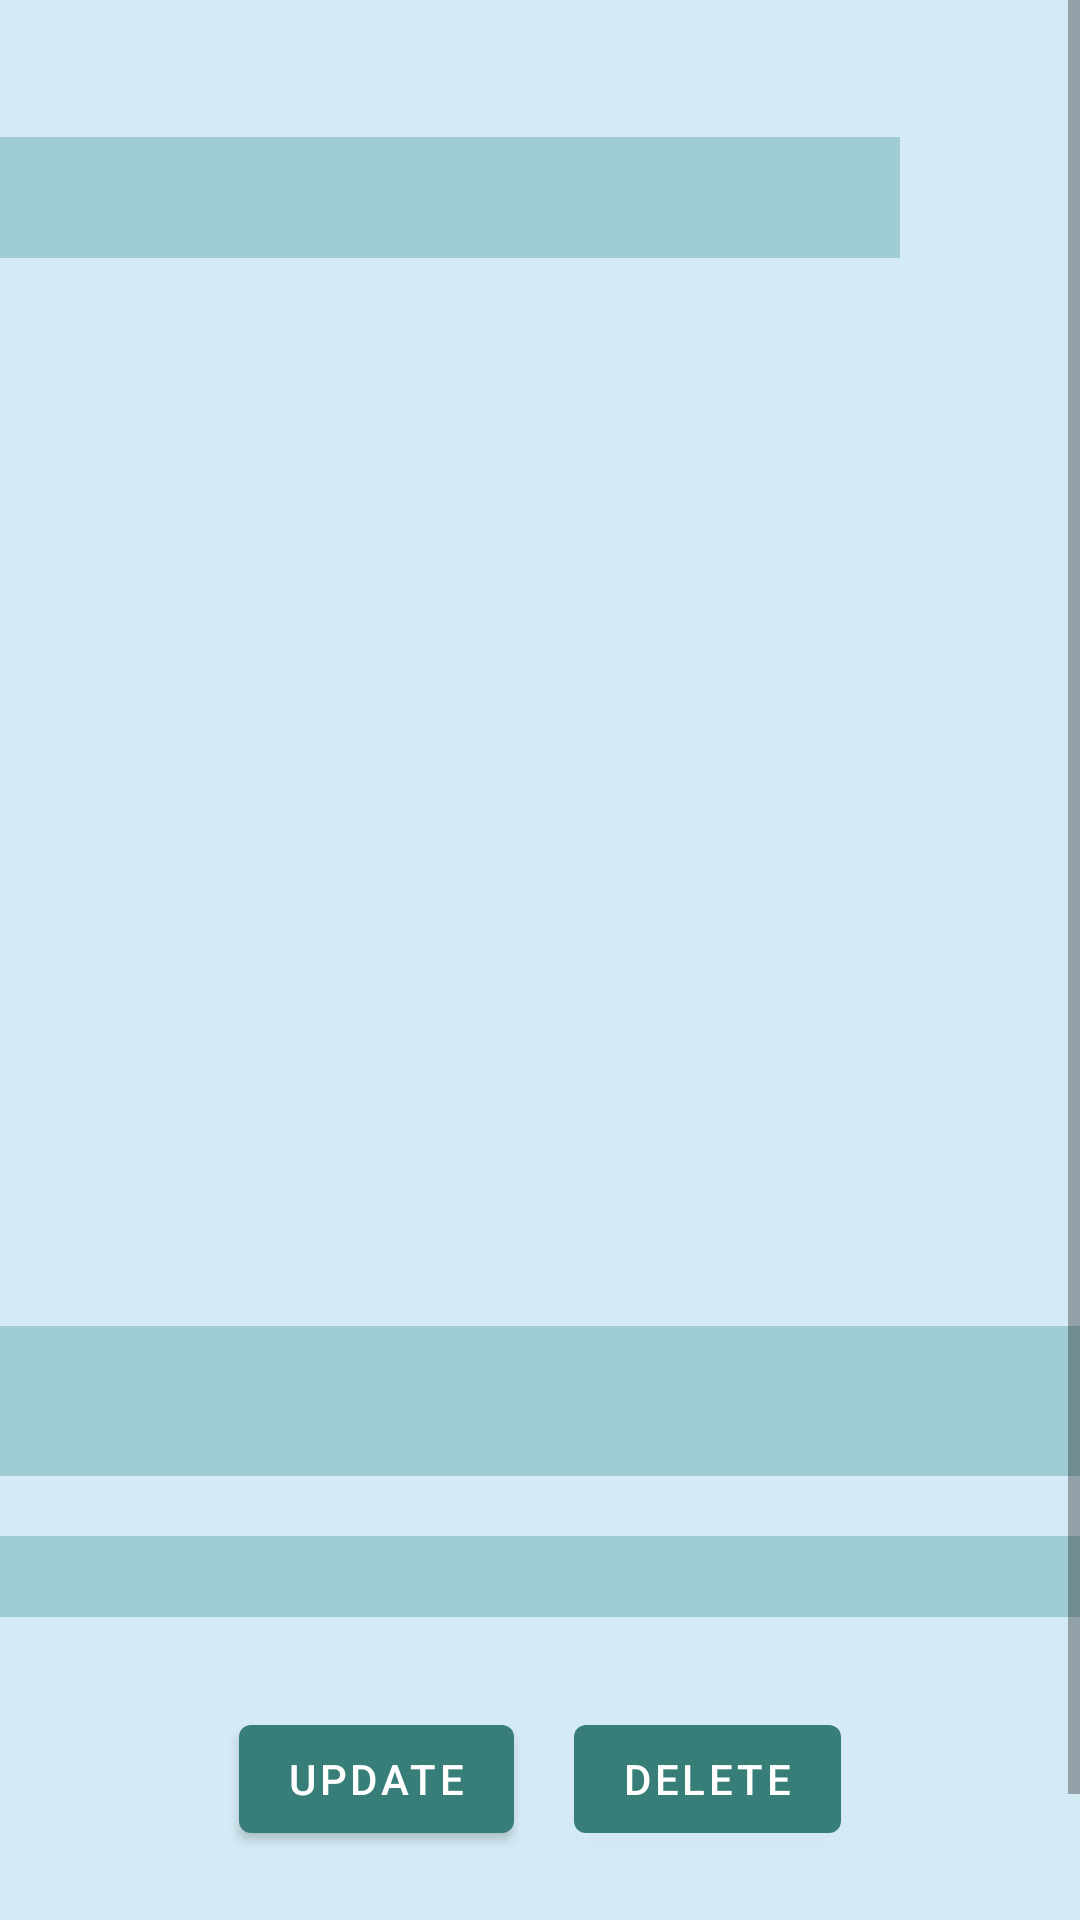

Write the Android layout XML for this screen, with the resource values it uses.
<!-- AndroidManifest.xml: application theme Theme.SweetShopAdmin -->
<!-- res/layout/activity_roadmap_detail.xml -->
<?xml version="1.0" encoding="utf-8"?>
<ScrollView xmlns:app="http://schemas.android.com/apk/res-auto"
    xmlns:tools="http://schemas.android.com/tools"
    android:layout_width="match_parent"
    android:layout_height="match_parent"
    xmlns:android="http://schemas.android.com/apk/res/android"
    android:background="#D4EAF4">

<LinearLayout xmlns:android="http://schemas.android.com/apk/res/android"
    xmlns:app="http://schemas.android.com/apk/res-auto"
    xmlns:tools="http://schemas.android.com/tools"
    android:layout_width="match_parent"
    android:layout_height="match_parent"
    tools:context=".RoadmapDetail"
    android:orientation="vertical"
    android:background="#D4EAF4">

    <LinearLayout
        android:layout_width="match_parent"
        android:layout_height="wrap_content"
        android:orientation="horizontal"
        android:layout_marginTop="20dp">
        <TextView
            android:layout_width="300dp"
            android:layout_height="wrap_content"
            android:id="@+id/titleRoadmap"
            android:textSize="30dp"
            android:textStyle="bold"
            android:layout_gravity="center"
            android:gravity="center"
            android:layout_marginTop="10dp"
            android:background="#440C7474"

            />

        <ImageView
            android:layout_width="90dp"
            android:layout_height="62dp"

            android:layout_marginTop="10dp"
            android:id="@+id/ispublishroad"/>

    </LinearLayout>
    <ImageView
        android:layout_width="300dp"
        android:layout_height="300dp"
        android:id="@+id/ImageRoadmap"
        android:layout_gravity="center"
        android:layout_marginTop="30dp"/>



    <TextView
        android:layout_width="match_parent"
        android:layout_height="50dp"
        android:id="@+id/Youtube"
        android:textSize="30dp"
        android:textStyle="bold"
        android:layout_marginTop="20dp"
        android:background="#440C7474"
        android:clickable="true"
        android:onClick="youtubelink"
        android:layout_gravity="center"
        android:gravity="center"
        />
    <TextView
        android:layout_width="match_parent"
        android:layout_height="wrap_content"
        android:id="@+id/Steps"
        android:textSize="20dp"
        android:layout_marginTop="20dp"
        android:background="#440C7474"
        />
    <LinearLayout
        android:layout_width="match_parent"
        android:layout_height="wrap_content"
        android:layout_gravity="center"
        android:gravity="center"
        android:layout_marginTop="30dp"
        >
        <Button
            android:layout_width="wrap_content"
            android:layout_height="wrap_content"
            android:layout_gravity="center"
            android:text="Update"
            android:onClick="UpdateRoadmap"/>

        <Button
            android:layout_width="wrap_content"
            android:layout_height="wrap_content"
            android:layout_gravity="center"
            android:layout_marginLeft="20dp"
            android:text="DELETE"
            android:onClick="deletetRoadmap"/>
    </LinearLayout>

    <Button
        android:layout_width="wrap_content"
        android:layout_height="wrap_content"
        android:layout_gravity="center"

        android:text="BACK"
        android:layout_marginTop="20dp"
        android:onClick="backfromroadmap"/>

</LinearLayout>

</ScrollView>
<!-- resources referenced by this layout -->
<resources>
  <style name="Theme.SweetShopAdmin" parent="Theme.MaterialComponents.DayNight.DarkActionBar">
          
          <item name="colorPrimary">#367E77</item>
          <item name="colorPrimaryVariant">@color/teal_700</item>
          <item name="colorOnPrimary">@color/white</item>
          
          <item name="colorSecondary">@color/teal_200</item>
          <item name="colorSecondaryVariant">@color/teal_700</item>
          <item name="colorOnSecondary">@color/black</item>
          
          <item name="android:statusBarColor">?attr/colorPrimaryVariant</item>
          
      </style>
  <!-- not gathered from this repository: default colours our renderer supplied (Android Studio template values) -->
  <color name="teal_200">#FF03DAC5</color>
  <color name="teal_700">#FF018786</color>
  <color name="black">#FF000000</color>
  <color name="white">#FFFFFFFF</color>
</resources>
